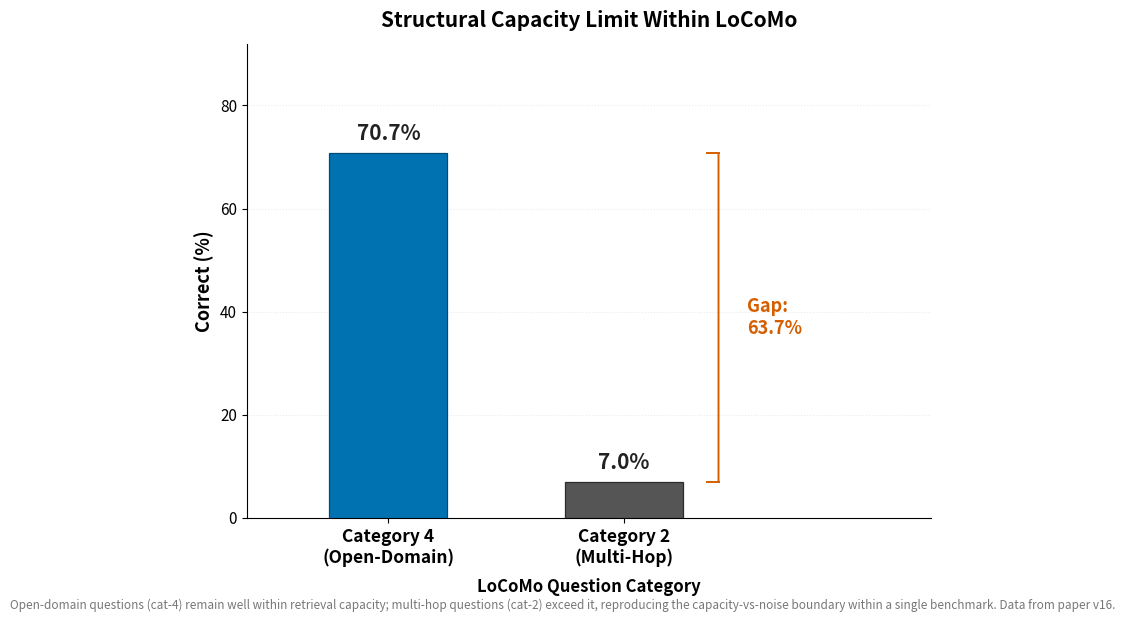

This figure's Python source: (Note: this script raises an exception after producing the figure.)
"""
locomo_category.py
FIG F — LoCoMo per-category Correct% contrast.
Illustrates the structural capacity limit WITHIN a single benchmark:
Category 4 (open-domain) 70.7% vs Category 2 (multi-hop) 7.0%.

Gap is annotated in "%" units (the maintainer's standing rule: never use "pp").
Colorblind-safe: Okabe-Ito palette, consistent with figures_v2 style.
Data source: paper v16 (exact numbers, no reload needed).
"""

import matplotlib
matplotlib.use("Agg")
import matplotlib.pyplot as plt
import numpy as np

# ── Palette (Okabe-Ito, matches figures_v2) ─────────────────────────────────
BLUE  = "#0072B2"   # cat-4 open-domain (strong)
GRAY  = "#555555"   # cat-2 multi-hop (fails)
DELTA_CLR = "#D55E00"  # gap annotation — vermillion, WCAG-pass on white

# ── Data (paper v16, exact) ──────────────────────────────────────────────────
categories = ["Category 4\n(Open-Domain)", "Category 2\n(Multi-Hop)"]
values     = [70.7, 7.0]
colors     = [BLUE, GRAY]
gap        = values[0] - values[1]   # 63.7

x = np.arange(len(categories))
width = 0.5

# ── Figure ───────────────────────────────────────────────────────────────────
fig, ax = plt.subplots(figsize=(7.5, 6))

bars = ax.bar(x, values, width, color=colors, zorder=3,
              edgecolor=["#004C77", "#2B2B2B"], linewidth=0.9)

# ── Value labels above bars ──────────────────────────────────────────────────
for bar, val in zip(bars, values):
    h = bar.get_height()
    ax.text(bar.get_x() + bar.get_width() / 2,
             h + 1.8,
             f"{val:.1f}%",
             ha="center", va="bottom",
             fontsize=15, fontweight="bold", color="#222222")

# ── Gap bracket + annotation ─────────────────────────────────────────────────
bracket_x = x[1] + width / 2 + 0.15
y_top, y_bot = values[0], values[1]

ax.annotate(
    "", xy=(bracket_x, y_top), xytext=(bracket_x, y_bot),
    arrowprops=dict(arrowstyle="-", color=DELTA_CLR, linewidth=1.4,
                    shrinkA=0, shrinkB=0),
)
# bracket caps
ax.plot([bracket_x - 0.05, bracket_x], [y_top, y_top], color=DELTA_CLR, linewidth=1.4)
ax.plot([bracket_x - 0.05, bracket_x], [y_bot, y_bot], color=DELTA_CLR, linewidth=1.4)

ax.text(bracket_x + 0.12, (y_top + y_bot) / 2,
        f"Gap:\n{gap:.1f}%",
        ha="left", va="center", fontsize=13, fontweight="bold", color=DELTA_CLR)

# ── Axes ─────────────────────────────────────────────────────────────────────
ax.set_xticks(x)
ax.set_xticklabels(categories, fontsize=12.5, fontweight="bold")
ax.set_ylabel("Correct (%)", fontsize=13, fontweight="bold")
ax.set_ylim(0, 92)
ax.set_xlim(-0.6, bracket_x + 0.9)
ax.tick_params(axis="y", labelsize=11)
ax.yaxis.grid(True, alpha=0.25, linestyle=":", linewidth=0.8)
ax.set_axisbelow(True)
ax.spines[["top", "right"]].set_visible(False)

# ── Title ─────────────────────────────────────────────────────────────────────
ax.set_title(
    "Structural Capacity Limit Within LoCoMo",
    fontsize=15, fontweight="bold", pad=12,
)
ax.set_xlabel("LoCoMo Question Category", fontsize=12, fontweight="bold", labelpad=8)

# ── Footnote ─────────────────────────────────────────────────────────────────
fig.text(0.5, -0.01,
         "Open-domain questions (cat-4) remain well within retrieval capacity; multi-hop "
         "questions (cat-2) exceed it, reproducing the capacity-vs-noise boundary within a "
         "single benchmark. Data from paper v16.",
         ha="center", fontsize=8.5, color="#777777", style="italic")

fig.tight_layout(pad=0.5)

# ── Save ─────────────────────────────────────────────────────────────────────
out_dir = "./paper/v17/figures_supp"
fig.savefig(f"{out_dir}/locomo_category.pdf", dpi=300, bbox_inches="tight")
fig.savefig(f"{out_dir}/locomo_category.png", dpi=200, bbox_inches="tight")
print("✓ locomo_category saved")
